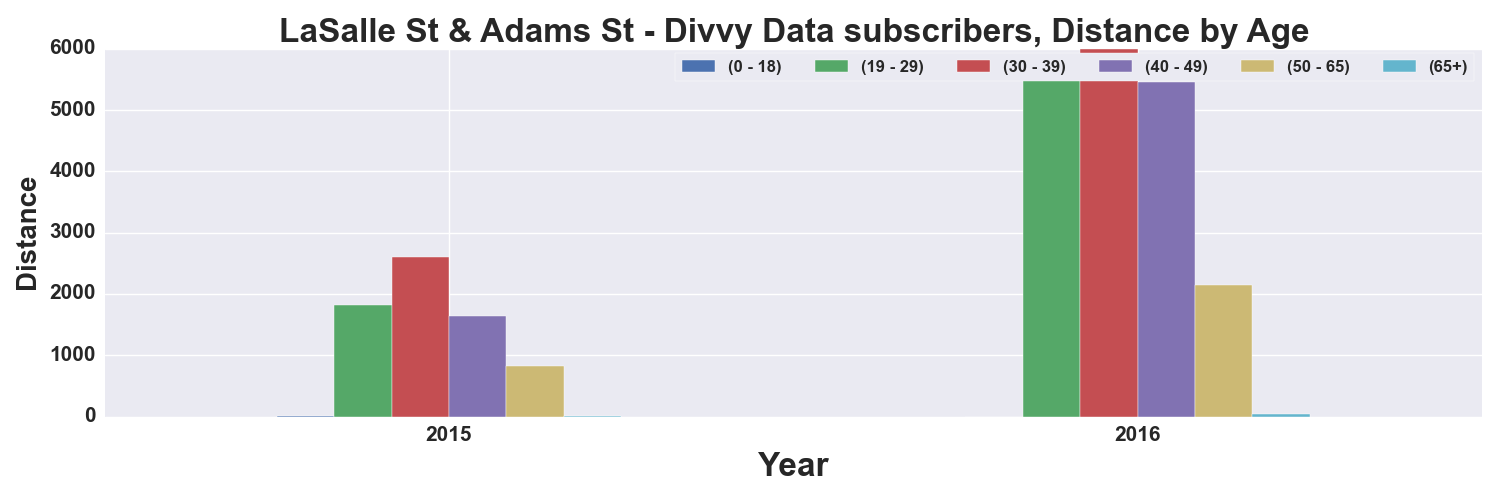

Data behind this chart, as committed beside it:
, START TIME YEAR, DISTANCE_Miles, DISTANCE_Miles, DISTANCE_Miles, DISTANCE_Miles, DISTANCE_Miles, DISTANCE_Miles
AGE_GROUP, , 0 - 18, 19 - 29, 30 - 39, 40 - 49, 50 - 65, 65+
0, 2015, 3.523, 1815, 2609, 1635, 827.3, 7.473
1, 2016, , 5752, 5992, 5452, 2152, 36.07
